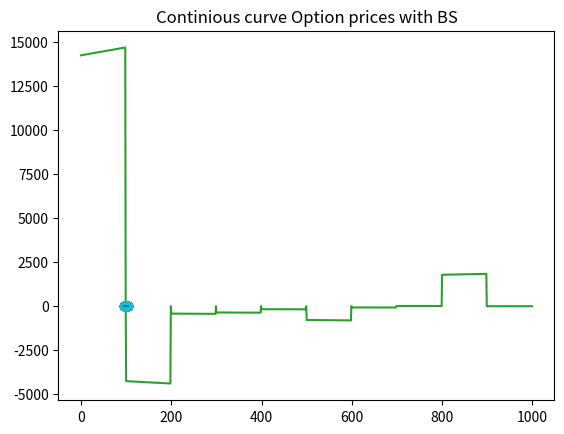

Reproduce this figure in Python. (Note: this script raises an exception after producing the figure.)
#  - * - coding: utf-8 - * -
"""
Created on Wed Dec  2 11:14:28 2020

@author: 
"""
import numpy as numpy
import math
import scipy
from scipy.stats import norm
import matplotlib.pyplot as plt
from numpy import matrix 
from scipy.ndimage.interpolation import shift
from scipy import interpolate

import numpy as np
import random

"""""""""""""""""""""""""""""""""""""""""""""""""""""""""""
                         Part 1 méthodes
"""""""""""""""""""""""""""""""""""""""""""""""""""""""""""

def BlackScholes(sigma, K, S, r, T):
    """
    Calculate an option price with BS formula.

    Parameters
    ----------
    sigma : TYPE double
        DESCRIPTION. vol
    K : TYPE doube
        DESCRIPTION. strike
    S : TYPE double
        DESCRIPTION. spot
    r : TYPE double
        DESCRIPTION. IR
    T : TYPE double
        DESCRIPTION. time until maturity

    Returns
    -------
    factor : TYPE double
        DESCRIPTION.option price

    """
    d1 = (math.log(S / K) + (r + math.pow(sigma, 2) / 2)) * (T) / (sigma * math.sqrt(T))
    d2 = d1-sigma * math.pow(T, 0.5)
    factor = S * scipy.stats.norm(0, 1).cdf(d1) - K * math.exp(-r * T) * scipy.stats.norm(0, 1).cdf(d2)
    return factor


def newton_raphston(fct, x, N, i):
    """
    Calibrate the implied vol.

    Parameters
    ----------
    fct : TYPE fonction
        DESCRIPTION.fonction to reduce
    x : TYPE double[]
        DESCRIPTION. parameters of fonction
    N : TYPE int 
        DESCRIPTION.itteration max
    i : TYPE int
        DESCRIPTION. step

    Returns
    -------
    TYPE double
        DESCRIPTION. implied vol

    """
    m = numpy.array([i, 0, 0, 0, 0, 0])
    x[0] = x[0]-fct(x) * (i) / (fct(x)-fct(x-m))
    n = 1
    while fct(x) != 0 and abs(fct(x)) > 0.00001 and n < N and fct(x) != "false":
        x[0] = x[0] - fct(x) * (i) / (fct(x) - fct(x-m))
        n = n + 1
    return x[0]


def calibrationBS(X):
    """
    Calibrate implied vol.

    Parameters
    ----------
    X : TYPE double[]
        DESCRIPTION. BS parameters

    Returns
    -------
    TYPE double
        DESCRIPTION. difference of volatility

    """
    return X[5]-BlackScholes(X[0], X[1], X[2], X[3], X[4])


def BlackScholes_continous_vol(spot, strike, vol, r, T):
    """
    Calculate BS vector from a continuous vol vector and strike vector.

    Parameters
    ----------
    spot : TYPE double
        DESCRIPTION.
    strike : TYPE double[]
        DESCRIPTION.
    vol : TYPE double[]
        DESCRIPTION.
    r : TYPE double
        DESCRIPTION.
    T : TYPE double
        DESCRIPTION.

    Returns
    -------
    replicate : TYPE double[]
        DESCRIPTION. BS vector

    """
    replicate = numpy.zeros(len(strike))
    for i in range(len(strike)):
        d1 = (math.log(spot / strike[i]) + (vol[i] ** 2 / 2 + r) * (T))
        d1 = d1 / (vol[i] * math.pow(T, 0.5))
        d2 = d1-vol[i] * math.pow(T, 0.5)
        BS = spot * scipy.stats.norm(0, 1).cdf(d1) 
        BS = BS - scipy.stats.norm(0, 1).cdf(d2) * strike[i] * math.exp(-r * T)
        replicate[i] = BS
    return replicate


def vol_imply_vect(price, spot, r, T, strike):
    """
    From a price vector, this function generates a vector of implied vol.

    Parameters
    ----------
    price : TYPE double[]
        DESCRIPTION.
    spot : TYPE double
        DESCRIPTION.
    r : TYPE double
        DESCRIPTION.
    T : TYPE double
        DESCRIPTION.
    strike : TYPE double
        DESCRIPTION.

    Returns
    -------
    vol_imp : TYPE  double[]
        DESCRIPTION. vector of implied vol

    """
    vol_imp = numpy.zeros(len(strike))
    for i in range(0, len(price)):
        x = [0.2, strike[i], spot, r, T, price[i]]
        vol_imp[i] = newton_raphston(calibrationBS, x, 100, 0.01)
    return vol_imp



def Spline(K, strike, vol):
    """
    Interpolate volatility vector and return the parameters of the curve.

    Parameters
    ----------
    K : TYPE int
        DESCRIPTION. number of polynome
    strike : TYPE double []
        DESCRIPTION.
    vol : TYPE double[]
        DESCRIPTION.

    Returns
    -------
    params1 : TYPE double
        DESCRIPTION.
    params2 : TYPE double
        DESCRIPTION.
    params3 : TYPE double
        DESCRIPTION.
    params4 : TYPE double
        DESCRIPTION.

    """
    d1 = [(vol[i + 1]-vol[i]) / (strike[i + 1]-strike[i]) for i in range(K)]
    d2 = [(vol[1]-vol[0])] + [(d1[i + 1]-d1[i]) / (strike[i + 1]-strike[i])
                              for i in range(K-1)]
    d2 = d2 + [(vol[len(vol)-1]-vol[len(vol)-2])]
    params1 = [1 / 6 * (d2[i + 1]-d2[i]) / (strike[i + 1]-strike[i])
               for i in range(K)]
    params2 = [1 / 2 * (d2[i]) for i in range(K)]
    params3 = [d1[i]-(strike[i + 1]-strike[i]) * (d2[i + 1] + 2 * d2[i]) / 6
               for i in range(K)]
    params4 = [vol[i] for i in range(K)]
    return params1, params2, params3, params4


def polynome_degree_three(params, strike, vol, step):
    """
    Create a polynonme degree 3 with x=strike y=vol.

    Parameters
    ----------
    params : TYPE double[,]
        DESCRIPTION.
    strike : TYPE double[]
        DESCRIPTION.
    vol : TYPE double[]
        DESCRIPTION.
    step : TYPE double
        DESCRIPTION.

    Returns
    -------
    vol : TYPE double[]
        DESCRIPTION.a new volatility based
        on a polynome relationship with strikes.

    """
    occurence = int(1 / step)
    vol = numpy.zeros(len(strike) * occurence)
    strike_new = numpy.zeros(len(strike) * occurence)
    for i in range(len(strike)-1):
        for j in range(occurence-1):
            strike_new[j] = strike[i] + j * step
            vol[i * occurence + j] = params[0, i] * math.pow(strike_new[j], 3)
            + params[1, i] * math.pow(strike_new[j], 2)
            + params[2, i] * math.pow(strike_new[j], 1)
            + params[3, i]
    return vol


def interpolation_lagrange(vol, strike):
    """
    Interpolate the 3 first point with Lagrange method.

    Parameters
    ----------
    vol : TYPE double[]
        DESCRIPTION.
    strike : TYPE double[]
        DESCRIPTION.

    Returns
    -------
    list double
        DESCRIPTION.three parameters of a polynome order 2

    """
    denom = 1
    b = 0
    a = 0
    c = 1
    B = 0
    C = 0
    for i in range(0, 3):
        for j in range(0, 3):
            if j != i:
                denom = denom * (strike[i]-strike[j])
                b = b-strike[j]
                c = -c * strike[j] / (strike[i]-strike[j])
        a = vol[i] / denom + a
        C = c * vol[i] + C
        B = vol[i] * b / denom + B
        denom = 1
        c = 1
        b = 0
    return ([a, B, C])



def derivation_interpolation(params, strike, vol, suite):
    """
    Interpolate the rest of the curve.

    Parameters
    ----------
    params : TYPE double[]
        DESCRIPTION. params of the interpolation of the first point
    strike : TYPE
        DESCRIPTION.
    vol : TYPE
        DESCRIPTION.
    suite : TYPE int[]
        DESCRIPTION. index of the remaining points to interpolate
        should stops 3 points before end

    Returns
    -------
    list_params : TYPE double[][]
        DESCRIPTION.matrix of the parameters of iterpolation

    """
    list_params = []
    list_params.append(params)
    for i in suite:
        mat = matrix([
            [strike[i + 2] ** 2, strike[i + 2], 1],
            [strike[i] ** 2, strike[i], 1],
            [strike[i] * 2, 1, 0]])
        to = (vol[i + 1]-vol[i]) / (strike[i + 1]-strike[i])
        y = matrix([[vol[i + 2]], [vol[i]], [to]])
        res = numpy.ndarray.tolist((mat.I * y))
        listabc = [item for sublist in res for item in sublist]
        list_params.append(listabc)
    return list_params


def derivation_cvxt_interpolation(params, strike, vol, suite):
    """
    Interpolate the rest of the curve considering convexity.

    Parameters
    ----------
    params : TYPE double[]
        DESCRIPTION. params of the interpolation of the first point
    strike : TYPE
        DESCRIPTION.
    vol : TYPE
        DESCRIPTION.
    suite : TYPE int[]
        DESCRIPTION. index of the remaining points to interpolate
        should stops 3 points before end

    Returns
    -------
    list_params : TYPE double[][]
        DESCRIPTION.matrix of the parameters of iterpolation

    """
    list_params = []
    list_params.append(params)
    for i in suite:
        mat = matrix([
            [strike[i + 2] ** 2, strike[i + 2], 1],
            [strike[i] ** 2, strike[i], 1],
            [2, 0, 0]])

        cvxt = ((vol[i + 2]-vol[i + 1]) / (strike[i + 2] - strike[i + 1])
                - (vol[i+1] - vol[i]) / (strike[i+1] - strike[i]))
        cvxt = cvxt / (strike[i + 1]-strike[i])
        y = matrix([[vol[i + 2]], [vol[i]], [cvxt]])
        res = numpy.ndarray.tolist((mat.I * y))
        listabc = [item for sublist in res for item in sublist]
        list_params.append(listabc)
    return list_params


def cvxt_interpolation(strike, vol, suite):
    """
    Interpolate mutliple point with cvxt.

    Parameters
    ----------
    strike : TYPE double[]
        DESCRIPTION.
    vol : TYPE double[]
        DESCRIPTION.
    suite : TYPE int[]
        DESCRIPTION. array of index to interpolate the points

    Returns
    -------
    list_params : TYPE double[,]
        DESCRIPTION. array of parameters

    """
    list_params = []
    i = 0
    mat = matrix([[strike[i + 2] ** 3, strike[i + 2] ** 2, strike[i + 2], 1],
                  [strike[i] ** 3, strike[i] ** 2, strike[i], 1],
                  [strike[i + 1] ** 3, strike[i + 1] ** 2, strike[i + 1], 1],
                  [6 * strike[i + 2], 2, 0, 0]])
    fir_part_deriv = (vol[i+3]-vol[i+2]) / (strike[i+3]-strike[i+2])
    sec_part_deriv = (vol[i+2]-vol[i+1]) / (strike[i+1]-strike[i])
    cvxt = (fir_part_deriv-sec_part_deriv) / (strike[i+3]-strike[i+1])
    y = matrix([[vol[i+2]], [vol[i]], [vol[i+1]], [cvxt]])
    res = numpy.ndarray.tolist((mat.I * y))
    abc = [item for sublist in res for item in sublist]
    list_params.append(abc)
    for i in suite:
        if i != 0:
            mat = matrix([[strike[i + 2] ** 2, strike[i + 2], 1],
                          [strike[i] ** 2, strike[i], 1],
                          [2, 0, 0]])
            fir_part_deriv = (vol[i+2]-vol[i+1]) / (strike[i+2]-strike[i+1])
            sec_part_deriv = (vol[i+1]-vol[i]) / (strike[i+1]-strike[i])
            cvxt = (fir_part_deriv-sec_part_deriv) / (strike[i+1]-strike[i])
            y = matrix([[vol[i + 2]], [vol[i]], [cvxt]])
            res = numpy.ndarray.tolist((mat.I * y))
            listabc = [item for sublist in res for item in sublist]
            listabc.insert(0, 0)
            list_params.append(listabc)
    return list_params


def polynome_multiple_method(params, suite, X, step, index_last_point):
    """
    Calculate the polynome degree 2 with 2 different interpol. method used.

    Parameters
    ----------
    params : TYPE double[,]
        DESCRIPTION. matrix coeficient polynomes
    suite : TYPE
        DESCRIPTION. index of the second method interpolated
    X : TYPE double[]
        DESCRIPTION. strikes
    step : TYPE
        DESCRIPTION. precision
    index_last_point : TYPE int
        DESCRIPTION. index last point of the polynome

    Returns
    -------
    Y : TYPE double[]
        DESCRIPTION. curve

    """
    lastsuite = 0
    p = 0
    occurence = int(1 / step)
    Y = numpy.zeros(len(X))
    list_index = suite.copy()
    list_index.append(index_last_point)
    for i in (list_index):
        for k in range(lastsuite, i):
            for j in range(int(1 / step)):
                index = k * occurence + j
                Y[index] = params[p, 0] * X[k * occurence + j] ** 2
                Y[index] = Y[index] + params[p, 1] * X[k * occurence + j]
                Y[index] = Y[index] + params[p, 2]
        p = p + 1
        lastsuite = i
    return Y


def polynome_order_three(params, suite, X, step, index_last_point):
    """
    Calculate the polynome degree 3.

    Parameters
    ----------
    params : TYPE double[,]
        DESCRIPTION. matrix coeficient polynomes
    suite : TYPE
        DESCRIPTION. index of the second method interpolated
    X : TYPE double[]
        DESCRIPTION. strikes
    step : TYPE
        DESCRIPTION. precision
    index_last_point : TYPE int
        DESCRIPTION. index last point of the polynome

    Returns
    -------
    Y : TYPE double[]
        DESCRIPTION. curve

    """
    i = 0
    lastsuite = 0
    p = -1
    Y = numpy.zeros(len(X))
    list_index = suite.copy()
    list_index.append(index_last_point)
    occurence = int(1 / step)
    for i in (list_index):
        for k in range(lastsuite, i):
            for j in range(occurence):
                variable = params[p, 0] * X[k * int((1 / step)) + j] ** 3
                variable = variable + params[p, 1] * X[k * occurence + j] ** 2
                variable = variable + params[p, 2] * X[k * occurence + j]
                variable = variable + params[p, 3]
                Y[k * int(1 / step) + j] = variable
        p = p + 1
        lastsuite = i
    return Y


def density_neutral_risk(spot, vol, strike, r, T, step):
    """
    Calculate neutral risk density.

    Parameters
    ----------
    price : TYPE double[]
        DESCRIPTION.
    strike : TYPE double[]
        DESCRIPTION.
    r : TYPE double
        DESCRIPTION.
    T : TYPE double
        DESCRIPTION.
    k : TYPE int
        DESCRIPTION. step for the derivative

    Returns
    -------
    densi : TYPE double
        DESCRIPTION. neutral risk density

    """
    densi = numpy.zeros(len(strike)-2*step)
    for i in range(step, len(strike)-step):
        denom = (strike[i+step]-strike[i])
        pricei = BlackScholes(vol[i], strike[i], spot, r, T)
        D1 = (BlackScholes(vol[i], strike[i+step], spot, r, T)-pricei) / denom
        D2 = (pricei-BlackScholes(vol[i], strike[i-step], spot, r, T)) / denom
        densi[i-step] = np.exp(r * T) * (D1-D2) / denom
    return densi



"""""""""""""""""""""""""""""""""""""""""""""""""""""""""""
                         Part 1
"""""""""""""""""""""""""""""""""""""""""""""""""""""""""""
strike = [95, 96, 97, 98, 99, 100, 101, 102, 103, 104]
price = [12.40, 9.59, 8.28, 7.40, 6.86, 6.58, 6.52, 6.49, 6.47, 6.46]
r = 0
T = 1
spot = 100
step = 0.01

X = [strike[0] + i * step for i in range((len(strike)-1) * int(1 / step))]

vol = vol_imply_vect(price, spot, r, T, strike)
print(vol)
# We want to obtain a continuous function of the volatilty
# in function of the strikes

# the objectif to obtain :
# Interpolation with a package
ft = interpolate.interp1d(strike, vol, fill_value="extrapolate")
Y = ft(X)
plt.plot(strike, vol, 'o', X, Y, '-')
plt.title("Targeted Interpolation")
plt.show()


# TEST 1 : interpolation with spline
parameter_interpolation = numpy.asarray(Spline(9, strike, vol))
vol_new = polynome_degree_three(parameter_interpolation, strike, vol, step)
plt.title("Spline method")
plt.plot(vol_new)
# we obtain a square signal


# TEST 2 : interpolation Lagrange + derivative interpolation
poly = 4
# index of remaining point to interpolate
suite = [2, 3, 4, 5, 6]
# interpolation of the first 2 points
params = interpolation_lagrange(vol, strike)
poly = derivation_interpolation(params, strike, vol, suite)
VOL = polynome_multiple_method(numpy.array(poly), suite, X, step, 9)

plt.plot(strike, vol, 'o', X, VOL, '-')
plt.title("Lagrange Interpolation + derivatives")
plt.show()
# The interpolation seems better but not as perfect and not continuous yet


# TEST 3 : improvement with convexity
# interpolation avec cvxt
abc = interpolation_lagrange(vol, strike)
poly = derivation_cvxt_interpolation(abc, strike, vol, suite)
VOL = polynome_multiple_method(numpy.array(poly), suite, X, step, 9)
plt.plot(strike, vol, 'o', X, VOL, '-')
plt.title("Lagrange Interpolation + derivatives with cvxt")
plt.show()


# TEST 4 interpolation without lagrange and cvxt
# interpolation sans lagrange cvxt
poly = 4
suite = [0, 2, 3, 4, 5, 6]
poly = cvxt_interpolation(strike, vol, suite)
VOL = polynome_order_three(numpy.array(poly), suite, X, step, 9)
plt.plot(strike, vol, 'o', X, VOL, '-')
plt.title(" derivatives with cvxt")
plt.show()
# We keep this interpolation methd as the curve obtained is continuous.



# Now that we have the interpolation of the volatility
# we calculate the price of the call
continuous_prices = BlackScholes_continous_vol(spot, X, VOL, r, T)
plt.plot(strike, price, 'o', X, continuous_prices, '-')
plt.title("Continious curve Option prices with BS")
plt.show()


# Measure Breeden-Litzenberger
# with the fly approximation
short = -2 * BlackScholes_continous_vol(spot, X, VOL, r, T)
long1 = BlackScholes_continous_vol(spot, shift(X, 1, cval=np.NaN), VOL, r, T)
long2 = BlackScholes_continous_vol(spot, shift(X, -1, cval=np.NaN), VOL, r, T)
fly_densite = np.exp(r * T)*(long1 + long2 + short) / (0.01 ** 2) 
plt.plot(X, fly_densite, '-')
plt.title("Density measure with BS")
plt.show()


# comparison with a gaussian curve.
pts = numpy.zeros(900)
k = 0
for i in numpy.arange(95, 104, 0.01):
    pts[k] = scipy.stats.norm(100, 1).pdf(i)
    k = k + 1
plt.plot(X, pts, '-')
plt.title("Gaussian curve comparison")
plt.show()

#we obtain a dirac combination
densi = density_neutral_risk(spot, VOL, X, r, T, 1)
tt = [strike[1] + i * step for i in range(1,(len(strike)-1) * int(1 / step)-1)]
plt.plot(tt, densi, '-')
plt.title("Density with Breeden-Litzenberger step 1 ")
plt.show()

# on a une interpolation presque parfaite
densi = density_neutral_risk(spot, VOL, X, r, T, 10)
tt = [strike[1] + i * step for i in range(10,(len(strike)-1) * int(1 / step)-10)]
plt.plot(tt, densi, '-')
plt.title("Density with Breeden-Litzenberger step 10 ")
plt.show()


